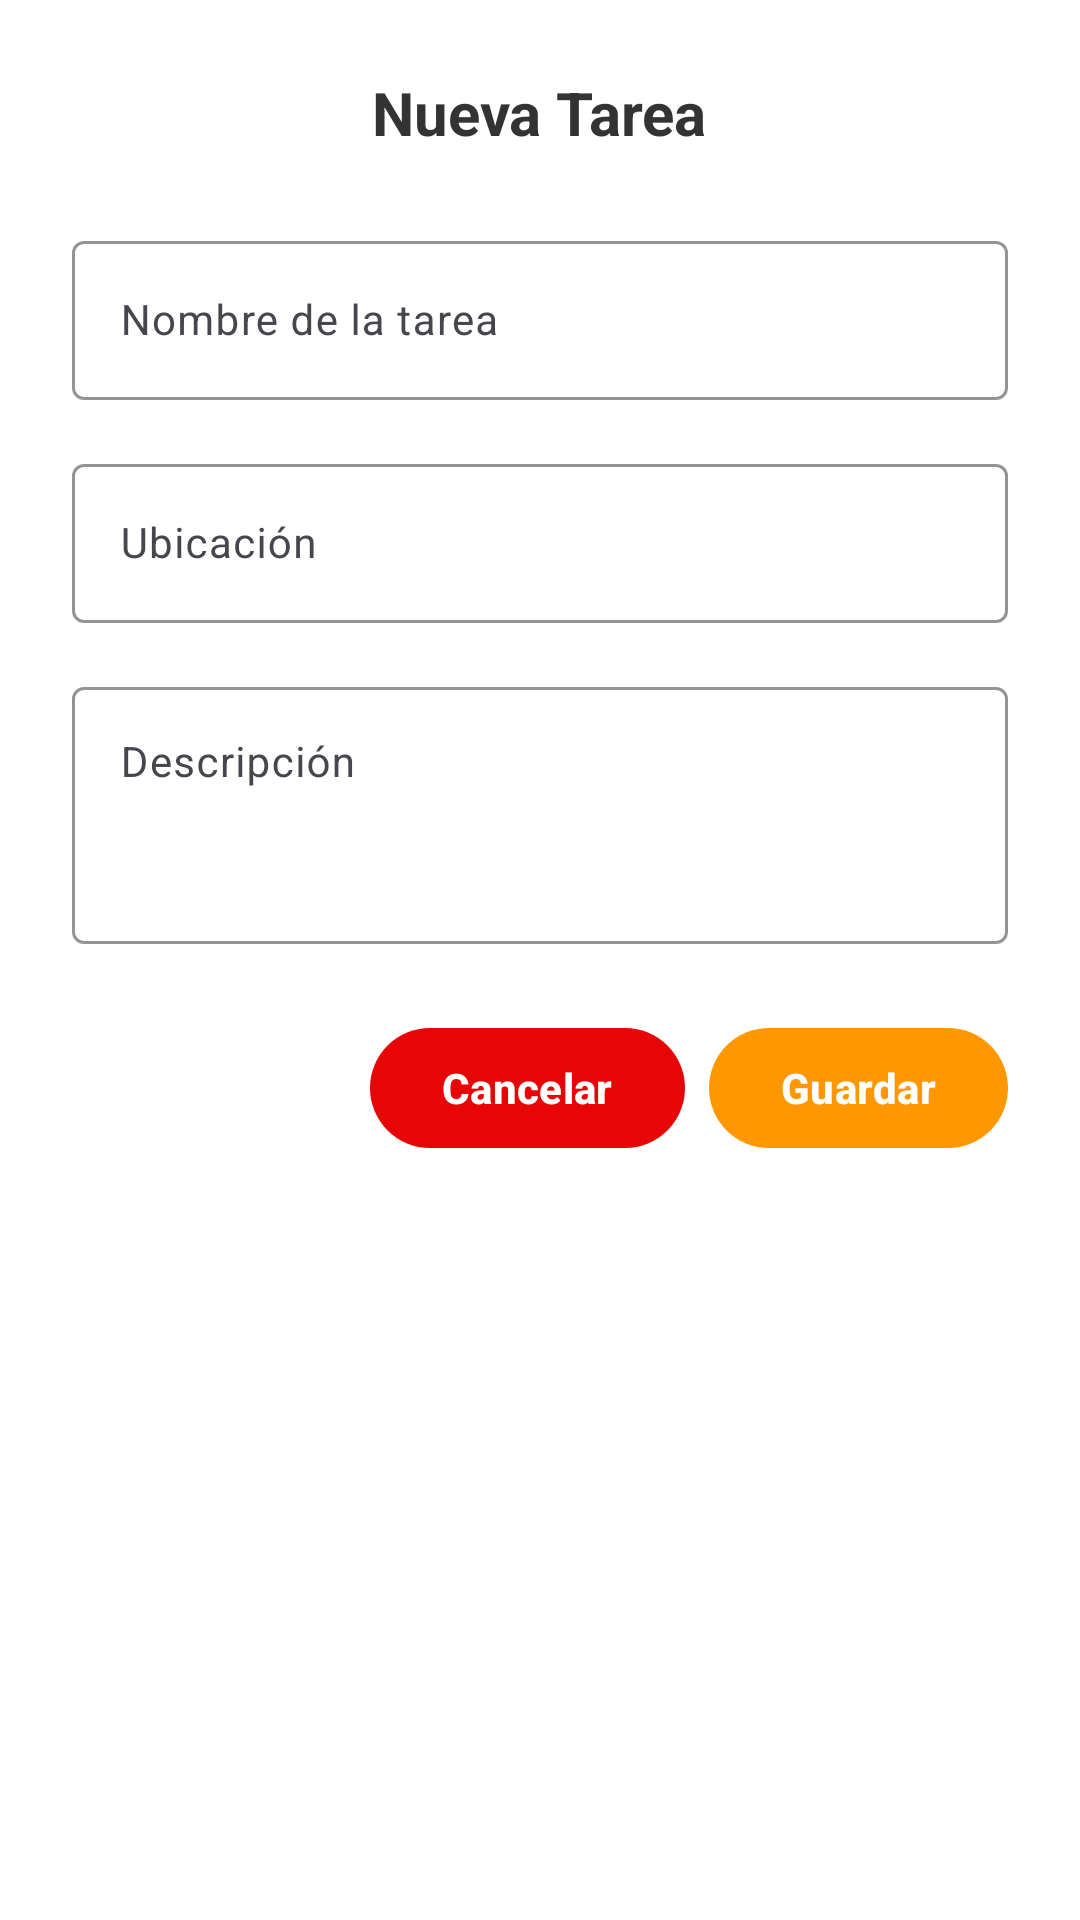

Here is an Android app screen rendered from its layout file. Give the layout XML and the strings, colors and styles it references.
<!-- AndroidManifest.xml: application theme Theme.LoginBiometrico -->
<!-- res/layout/dialog_task_creation.xml -->
<?xml version="1.0" encoding="utf-8"?>
<LinearLayout xmlns:android="http://schemas.android.com/apk/res/android"
    xmlns:app="http://schemas.android.com/apk/res-auto"
    android:layout_width="match_parent"
    android:layout_height="wrap_content"
    android:orientation="vertical"
    android:padding="24dp"
    android:background="@color/white">

    <TextView
        android:layout_width="wrap_content"
        android:layout_height="wrap_content"
        android:text="Nueva Tarea"
        android:textSize="20sp"
        android:textStyle="bold"
        android:textColor="#333333"
        android:layout_gravity="center"
        android:layout_marginBottom="24dp" />

    
    <com.google.android.material.textfield.TextInputLayout
        android:layout_width="match_parent"
        android:layout_height="wrap_content"
        android:layout_marginBottom="16dp"
        app:boxStrokeColor="#FF9800"
        app:hintTextColor="#FF9800">

        <com.google.android.material.textfield.TextInputEditText
            android:id="@+id/etTaskName"
            android:layout_width="match_parent"
            android:layout_height="wrap_content"
            android:hint="Nombre de la tarea"
            android:textSize="14sp" />

    </com.google.android.material.textfield.TextInputLayout>

    
    <com.google.android.material.textfield.TextInputLayout
        android:layout_width="match_parent"
        android:layout_height="wrap_content"
        android:layout_marginBottom="16dp"
        app:boxStrokeColor="#FF9800"
        app:hintTextColor="#FF9800">

        <com.google.android.material.textfield.TextInputEditText
            android:id="@+id/etTaskLocation"
            android:layout_width="match_parent"
            android:layout_height="wrap_content"
            android:hint="Ubicación"
            android:textSize="14sp" />

    </com.google.android.material.textfield.TextInputLayout>

    
    <com.google.android.material.textfield.TextInputLayout
        android:layout_width="match_parent"
        android:layout_height="wrap_content"
        android:layout_marginBottom="24dp"
        app:boxStrokeColor="#FF9800"
        app:hintTextColor="#FF9800">

        <com.google.android.material.textfield.TextInputEditText
            android:id="@+id/etTaskDescription"
            android:layout_width="match_parent"
            android:layout_height="wrap_content"
            android:hint="Descripción"
            android:textSize="14sp"
            android:minLines="3"
            android:gravity="top" />

    </com.google.android.material.textfield.TextInputLayout>

    
    <LinearLayout
        android:layout_width="match_parent"
        android:layout_height="wrap_content"
        android:orientation="horizontal"
        android:gravity="end">

        <com.google.android.material.button.MaterialButton
            android:id="@+id/btnCancel"
            android:layout_width="wrap_content"
            android:layout_height="wrap_content"
            android:layout_marginEnd="8dp"
            app:backgroundTint="#E70505"
            android:text="Cancelar"
            android:textColor="#FFFFFF"
            android:textSize="14sp"
            android:textStyle="bold" />

        <com.google.android.material.button.MaterialButton
            android:id="@+id/btnSave"
            android:layout_width="wrap_content"
            android:layout_height="wrap_content"
            app:backgroundTint="#FF9800"
            android:text="Guardar"
            android:textColor="#FFFFFF"
            android:textSize="14sp"
            android:textStyle="bold" />

    </LinearLayout>

</LinearLayout>
<!-- resources referenced by this layout -->
<resources>
  <color name="white">#FFFFFFFF</color>
  <style name="Theme.LoginBiometrico" parent="Base.Theme.LoginBiometrico" />
  <style name="Base.Theme.LoginBiometrico" parent="Theme.Material3.DayNight.NoActionBar">
          
          
      </style>
</resources>
